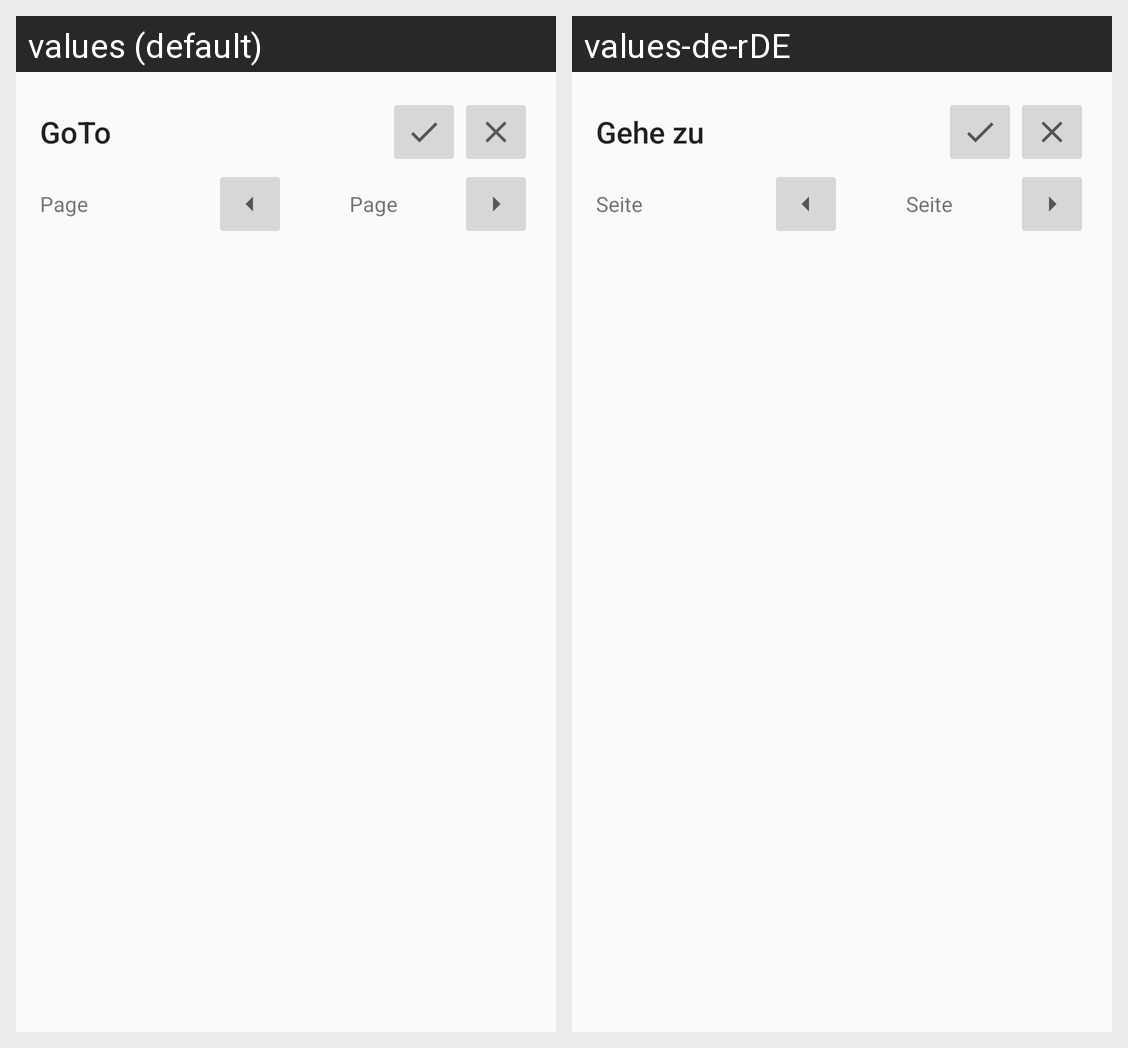

The Android screen above is rendered under two locales of the same app. Produce the string resources it draws, with the default and per-locale values.
Android screen res/layout/fragment_goto_menu.xml rendered under 2 locales, left to right: values (default), values-de-rDE. Device: Nexus 5 (rendered at 1080×1920; each locale shown at half size, 540×960, under a caption strip naming it); theme AppTheme.Fullscreen.
Strings drawn on this screen, with the default value and each locale's value (text and hints the layout hard-codes, and strings that could not be matched under every locale, appear in the picture but are not listed):

go_to
  values: GoTo
  values-de-rDE: Gehe zu

page
  values: Page
  values-de-rDE: Seite
